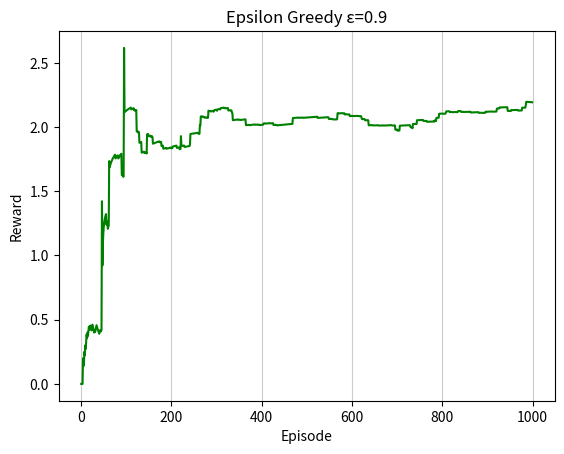

The matplotlib source for this figure:
#Epsilon Greedy Algorithm site: https://blog.csdn.net/lafengxiaoyu/article/details/102634543

import numpy as np
import matplotlib.pyplot as plt
import seaborn as sns # Data visualization library based on matplotlib
import scipy.stats as stats
import time

class EpsilonGreedy():
    def __init__(self, epsilon, counts, values):
        self.epsilon = epsilon
        self.counts = counts
        self.p = values
        self.history_p = [0.0 for col in range(len(values))] #ini history_p = [0, 0, 0...]
        self.history = [[] for col in range(len(values))]  #ini history = [[0], [0], [0]...]
        self.result = []
        self.numbers_of_selections = [0] * len(values)
        self.sums_of_reward = [0] * len(values)
        self.historyAvgProbility = []
        return

    def select(self):
        if np.random.random() < self.epsilon:
            return np.argmax(self.history_p)
        else:
            return np.random.randint(len(self.history_p))
    
    def bandit_run(self, chosen_p):
        if np.random.rand() >= self.p[chosen_p]:
            return 0    # Lose
        else:
            return 1    # Win

    def update(self, chosen_p):
        ans = self.bandit_run(chosen_p)
        self.history[chosen_p].append(ans)

        for idx, array in enumerate(self.history_p):
            if len(self.history[idx]) == 0:
                self.history_p[idx] = 0
            else:
                self.history_p[idx] = sum(self.history[idx]) / len(self.history[idx])

        self.result.append(ans)

        self.sums_of_reward[choosen_p] += ans
        self.numbers_of_selections[choosen_p] += 1

        self.historyAvgProbility.append(sum(self.DivideTwoArray(self.sums_of_reward, self.numbers_of_selections)))
        return

    def cal_result(self):       
        x = []
        for n in range(self.counts):
            x.append(sum(self.result[:n]) / (n + 1) )

        print("Numbers of Selections: ", str(self.numbers_of_selections))
        print("Sums of Reward: ", str(self.sums_of_reward))
        
        #self.historyAvgProbility or x
        return self.historyAvgProbility
    
    def DivideTwoArray(self, arrayA, arrayB):
        
        Ans = [0.0 for col in range(len(arrayA))]
        for i in range(len(arrayA)):
            if arrayB[i] == 0:
                Ans[i] = 0
            else:
                Ans[i] = arrayA[i] / arrayB[i]
        return Ans
    
    def plt_result(self, array):

        plt.figure()
        plt.title('Epsilon Greedy ε=0.9')
        plt.xlabel('Episode')
        plt.ylabel('Reward')
        #plt.ylim(0,1)
        plt.plot(array, color='green', label='Thompson')
        plt.grid(axis='x', color='0.80')
        plt.show()

if __name__ == '__main__':

    t0 = time.time()

    np.random.seed(20)
    N = 1000
    epsilon = 0.9
    p_bandits = [0.5, 0.1, 0.8, 0.9]

    Number_of_Bandits = len(p_bandits)  #Number of Bandits
    epsilon_Function = EpsilonGreedy(epsilon, N, p_bandits)     #ini EpsilonGreedy

    for t in range(N):
        choosen_p = epsilon_Function.select()
        epsilon_Function.update(choosen_p)

    output = epsilon_Function.cal_result()
    
    t1 = time.time()
    print("Cost Time: ", str(t1 - t0))
    epsilon_Function.plt_result(output)
    print("Last Probability: " + str(output[-1]))
    